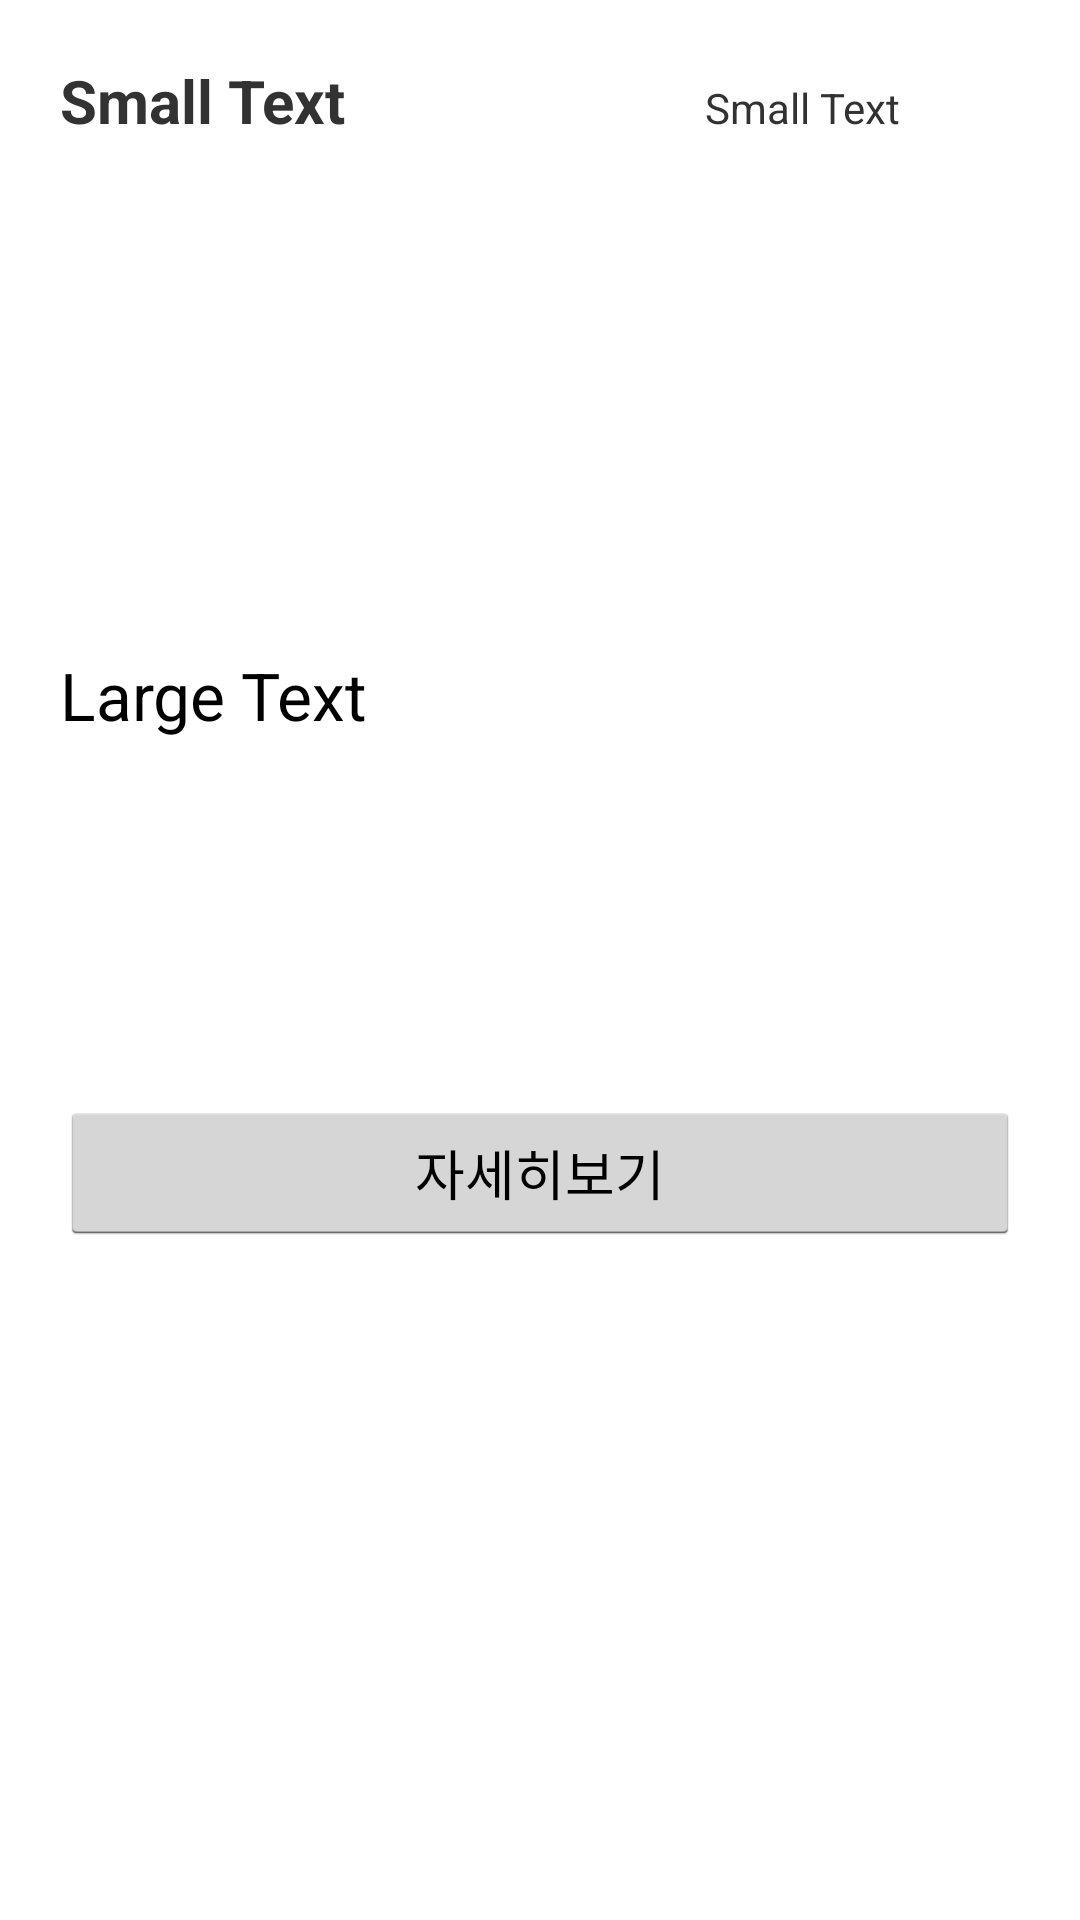

This screen was rendered from an Android layout file. Write that file and the resources it references.
<!-- AndroidManifest.xml: application theme android:Theme.Holo.Light.DarkActionBar -->
<!-- res/layout/activity_news.xml -->
<android.support.v4.widget.DrawerLayout
    xmlns:android="http://schemas.android.com/apk/res/android"
    android:id="@+id/drawer_layout"
    android:layout_width="match_parent"
    android:layout_height="match_parent">

    
    <FrameLayout
        android:id="@+id/content_frame"
        android:layout_width="match_parent"
        android:layout_height="match_parent" >


        <LinearLayout
            android:orientation="vertical"
            android:layout_width="match_parent"
            android:layout_height="match_parent"
            android:layout_margin="20dp">
            <LinearLayout
                android:orientation="horizontal"
                android:layout_width="match_parent"
                android:layout_height="wrap_content">

                <TextView
                    android:layout_width="wrap_content"
                    android:layout_height="wrap_content"
                    android:textAppearance="?android:attr/textAppearanceSmall"
                    android:text="Small Text"
                    android:id="@+id/newsTitle"
                    android:layout_weight="3"
                    android:textSize="20dp"
                    android:textStyle="bold" />

                <TextView
                    android:layout_width="wrap_content"
                    android:layout_height="wrap_content"
                    android:textAppearance="?android:attr/textAppearanceSmall"
                    android:text="Small Text"
                    android:id="@+id/newsDate"
                    android:layout_weight="1" />
            </LinearLayout>

            <ImageView
                android:layout_width="match_parent"
                android:layout_height="150dp"
                android:id="@+id/newsImage"
                android:layout_marginTop="20dp" />

            <TextView
                android:layout_width="match_parent"
                android:layout_height="150dp"
                android:textAppearance="?android:attr/textAppearanceLarge"
                android:text="Large Text"
                android:id="@+id/newsDesc" />

            <Button
                android:layout_width="match_parent"
                android:layout_height="wrap_content"
                android:text="자세히보기"
                android:id="@+id/newsButton" />
        </LinearLayout>
    </FrameLayout>

    

    <ListView
        android:id="@+id/left_drawer"
        android:layout_width="240dp"
        android:layout_height="match_parent"
        android:layout_gravity="start"
        android:choiceMode="singleChoice"
        android:divider="@android:color/transparent"
        android:dividerHeight="0dp"
        android:background="#111"/>

    <ImageView
        android:layout_width="wrap_content"
        android:layout_height="wrap_content"
        android:id="@+id/imageView"
        android:layout_below="@+id/content_frame"
        android:layout_alignLeft="@+id/left_drawer"
        android:layout_marginTop="1424dp" />
</android.support.v4.widget.DrawerLayout>
<!-- resources referenced by this layout -->
<resources>

</resources>
